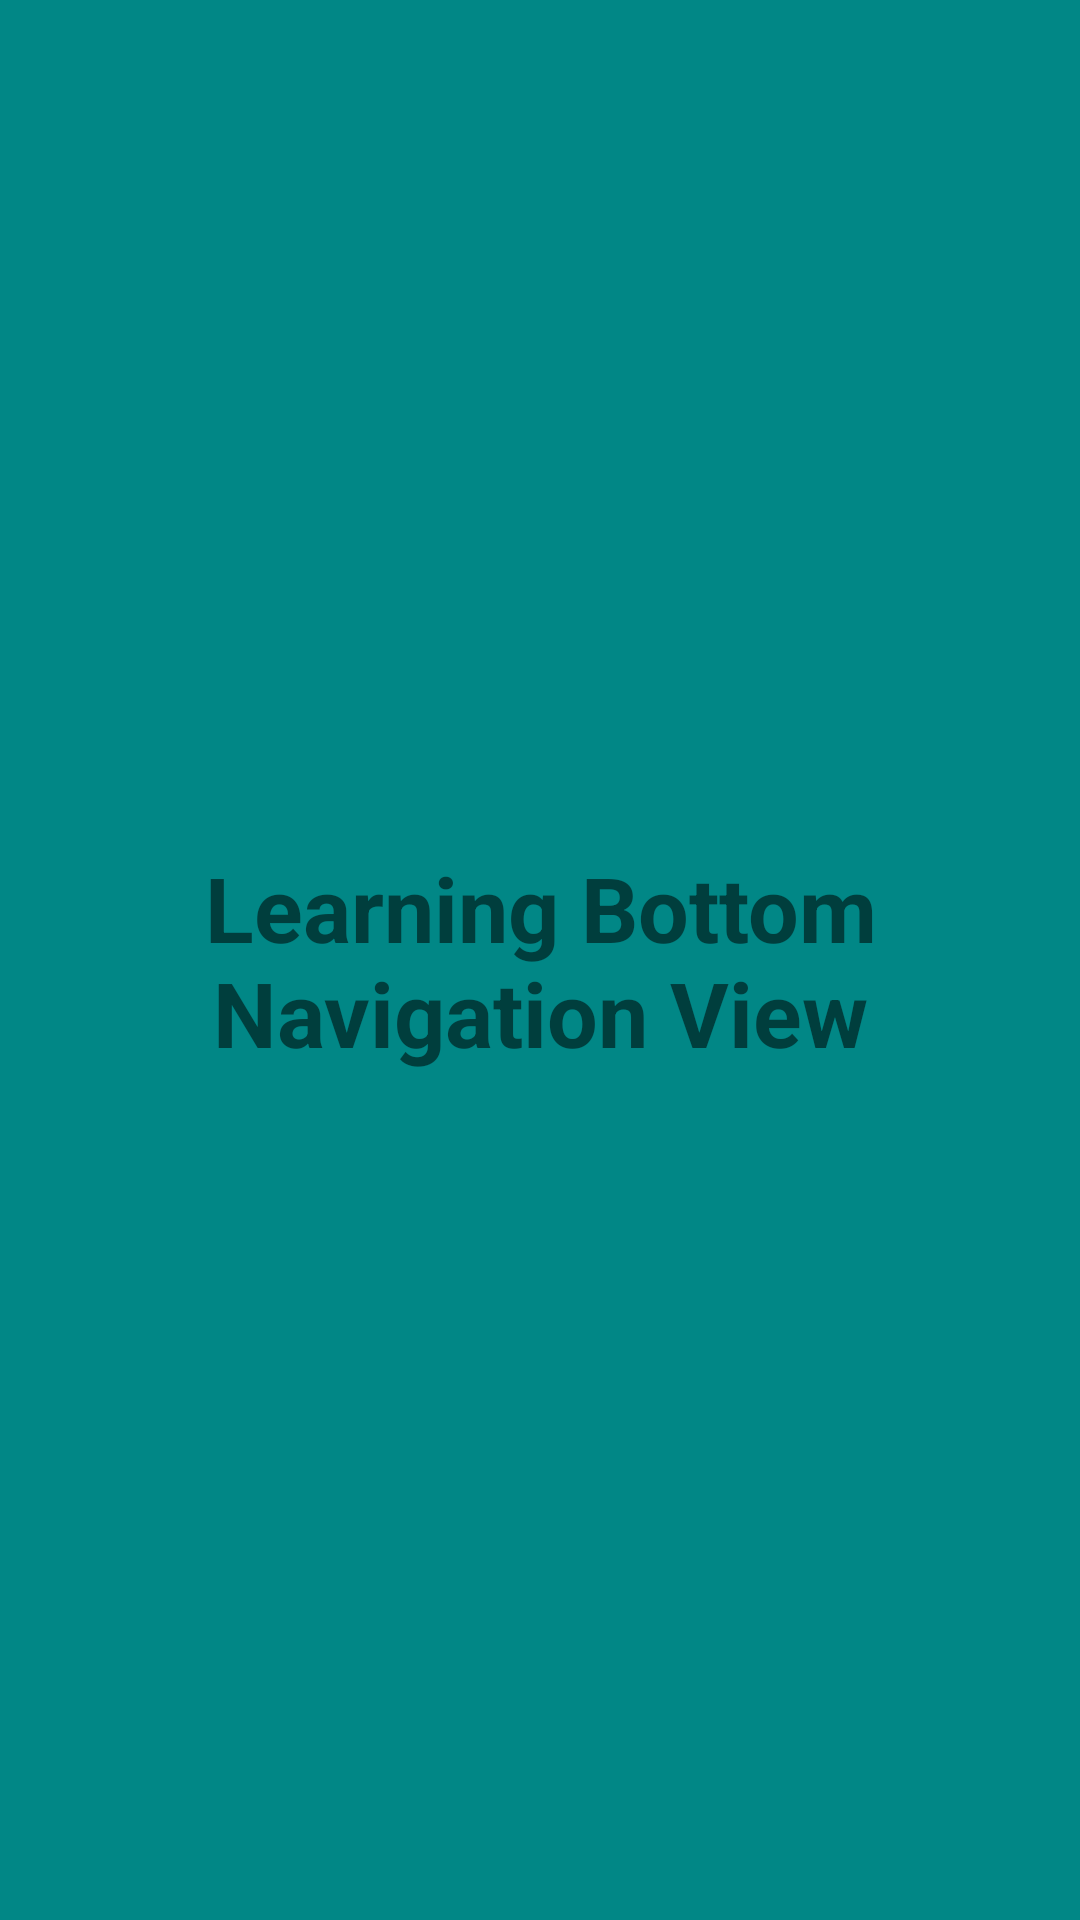

Layout XML and referenced resources for this Android screen:
<!-- AndroidManifest.xml: application theme Theme.Day27Bottom_Navigation -->
<!-- res/layout/fragment_search.xml -->
<?xml version="1.0" encoding="utf-8"?>
<FrameLayout xmlns:android="http://schemas.android.com/apk/res/android"
    xmlns:tools="http://schemas.android.com/tools"
    android:layout_width="match_parent"
    android:orientation="vertical"
    android:background="@color/teal_700"
    android:layout_height="match_parent"
    tools:context=".Search">

    
    <TextView
        android:layout_width="match_parent"
        android:layout_height="match_parent"
        android:layout_gravity="center"
        android:gravity="center"
        android:textSize="30sp"
        android:textStyle="bold"
        android:text="@string/learning_bottom_navigation_view" />

</FrameLayout>
<!-- resources referenced by this layout -->
<resources>
  <string name="learning_bottom_navigation_view">Learning Bottom Navigation View</string>
  <style name="Theme.Day27Bottom_Navigation" parent="Theme.MaterialComponents.DayNight.DarkActionBar">
          
          <item name="colorPrimary">@color/purple_500</item>
          <item name="colorPrimaryVariant">@color/purple_700</item>
          <item name="colorOnPrimary">@color/white</item>
          
          <item name="colorSecondary">@color/teal_200</item>
          <item name="colorSecondaryVariant">@color/teal_700</item>
          <item name="colorOnSecondary">@color/black</item>
          
          <item name="android:statusBarColor">?attr/colorPrimaryVariant</item>
          
      </style>
  <!-- not gathered from this repository: default colours our renderer supplied (Android Studio template values) -->
  <color name="purple_500">#FF6200EE</color>
  <color name="purple_700">#FF3700B3</color>
  <color name="teal_200">#FF03DAC5</color>
  <color name="teal_700">#FF018786</color>
  <color name="black">#FF000000</color>
  <color name="white">#FFFFFFFF</color>
</resources>
